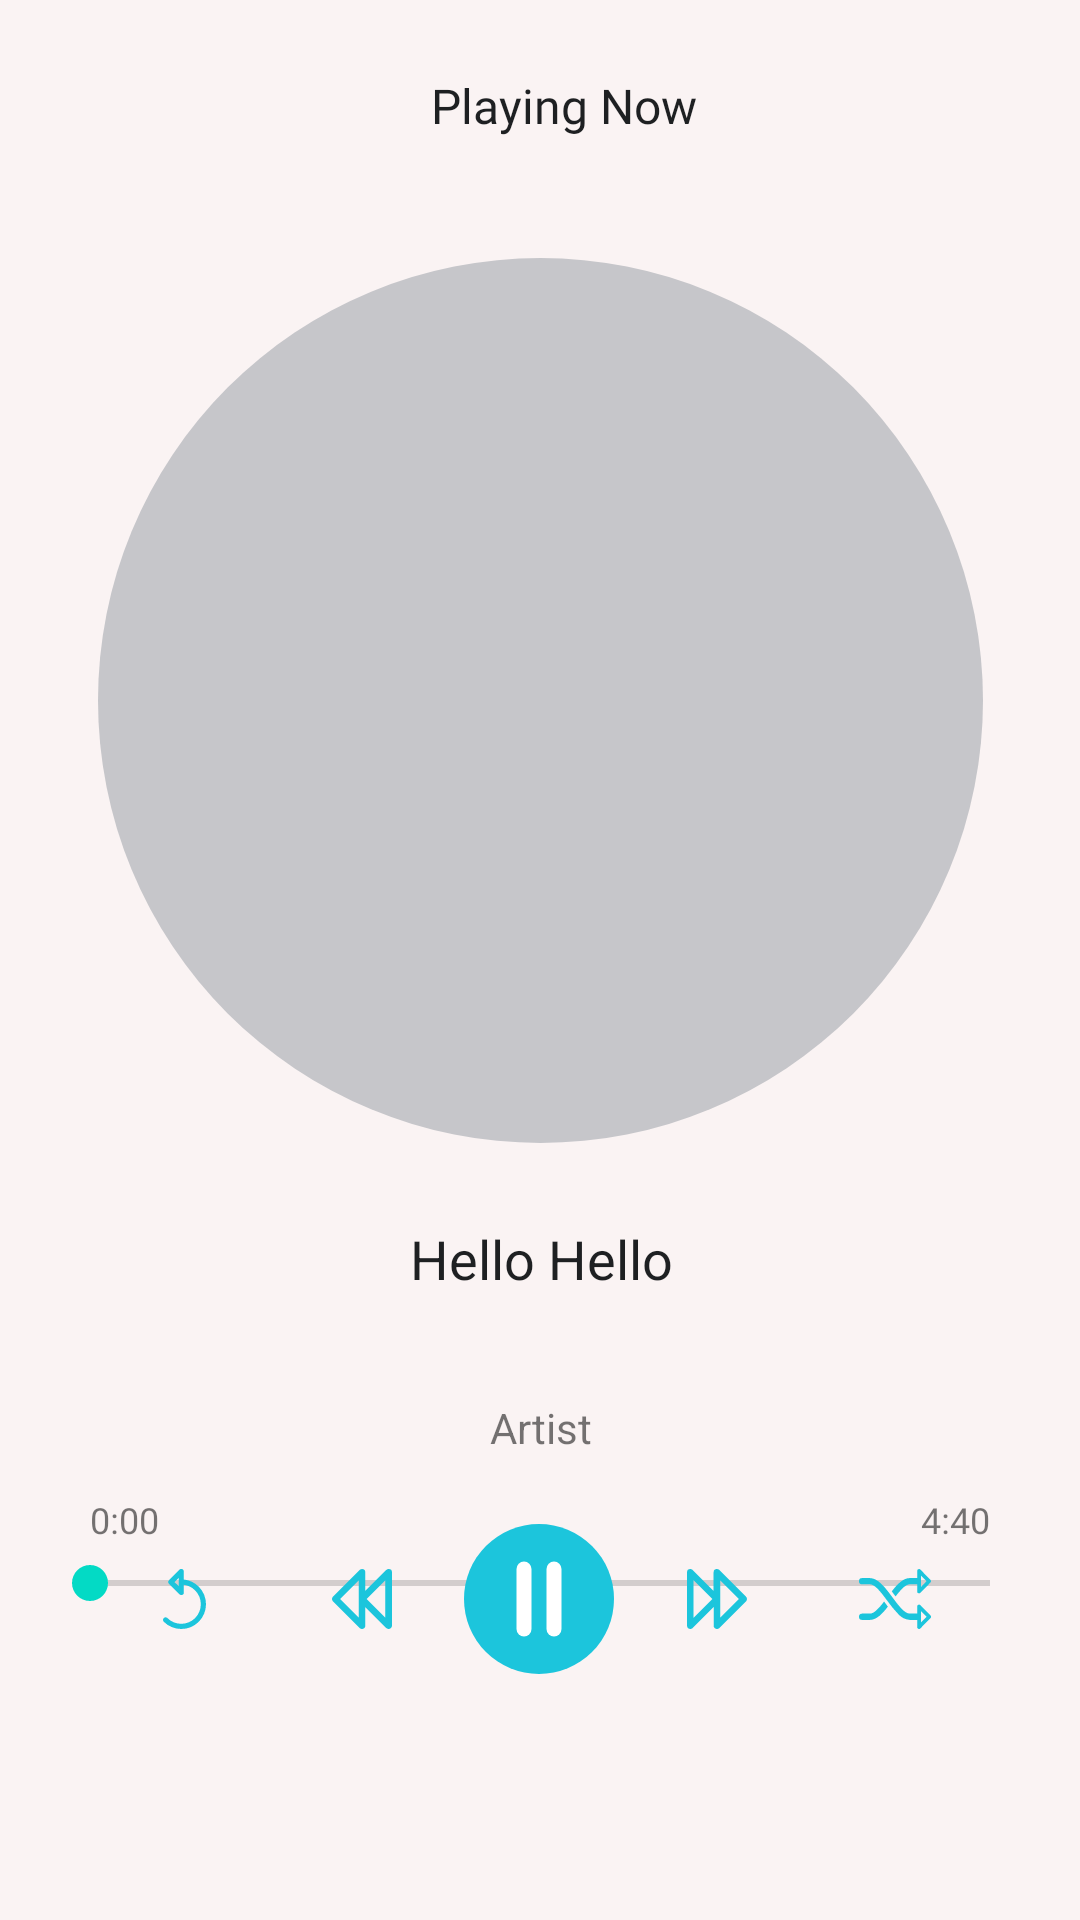

Produce the Android XML layout that renders to this screen, including the resource entries it uses.
<!-- AndroidManifest.xml: application theme Theme.MVPMusicApp -->
<!-- res/layout/activity_player.xml -->
<?xml version="1.0" encoding="utf-8"?>
<androidx.constraintlayout.widget.ConstraintLayout xmlns:android="http://schemas.android.com/apk/res/android"
    xmlns:app="http://schemas.android.com/apk/res-auto"
    xmlns:tools="http://schemas.android.com/tools"
    android:layout_width="match_parent"
    android:layout_height="match_parent"
    android:background="@color/white_sh"
    tools:context=".features.player.view.Player">

    <androidx.appcompat.widget.Toolbar
        android:id="@+id/topbar"
        android:layout_width="match_parent"
        android:layout_height="70dp"
        android:background="@color/white_sh"
        app:layout_constraintTop_toTopOf="parent">

        <androidx.constraintlayout.widget.ConstraintLayout
            android:layout_width="match_parent"
            android:layout_height="match_parent"
            android:paddingStart="16dp"
            android:paddingEnd="16dp">

            <TextView
                android:id="@+id/tv"
                android:layout_width="wrap_content"
                android:layout_height="wrap_content"
                android:fontFamily="@font/opensansb_old"
                android:text="Playing Now"
                android:textColor="#1E2022"
                android:textSize="16sp"
                app:layout_constraintBottom_toBottomOf="parent"
                app:layout_constraintEnd_toEndOf="parent"
                app:layout_constraintStart_toStartOf="parent"
                app:layout_constraintTop_toTopOf="parent" />

        </androidx.constraintlayout.widget.ConstraintLayout>
    </androidx.appcompat.widget.Toolbar>


    <ImageView
        android:id="@+id/music_image"
        android:layout_width="wrap_content"
        android:layout_height="wrap_content"
        android:layout_marginTop="16dp"
        android:src="@drawable/ic_blank_image"
        app:layout_constraintEnd_toEndOf="parent"
        app:layout_constraintStart_toStartOf="parent"
        app:layout_constraintTop_toBottomOf="@id/topbar" />


    <TextView
        android:id="@+id/music_name"
        android:layout_width="300dp"
        android:layout_height="wrap_content"
        android:layout_marginTop="16dp"
        android:gravity="center"
        android:lines="2"
        android:text="Hello Hello"
        android:textColor="#1E2022"
        android:textSize="18sp"
        app:layout_constraintEnd_toEndOf="@id/music_image"
        app:layout_constraintStart_toStartOf="@id/music_image"
        app:layout_constraintTop_toBottomOf="@id/music_image" />

    <TextView
        android:id="@+id/music_artist"
        android:layout_width="300dp"
        android:layout_height="wrap_content"
        android:layout_marginTop="16dp"
        android:gravity="center"
        android:lines="2"
        android:text="Artist"
        android:textSize="14sp"
        app:layout_constraintEnd_toEndOf="@id/music_image"
        app:layout_constraintStart_toStartOf="@id/music_image"
        app:layout_constraintTop_toBottomOf="@id/music_name" />


    <TextView
        android:id="@+id/durationTime"
        android:layout_width="wrap_content"
        android:layout_height="wrap_content"
        android:layout_marginStart="16dp"
        android:layout_marginEnd="16dp"
        android:layout_marginBottom="4dp"
        android:fontFamily="@font/opensansregular"
        android:text="4:40"
        android:textSize="12sp"
        app:layout_constraintBottom_toTopOf="@id/seekBar"
        app:layout_constraintEnd_toEndOf="@id/seekBar" />

    <TextView
        android:id="@+id/seekTime"
        android:layout_width="wrap_content"
        android:layout_height="wrap_content"
        android:layout_marginStart="16dp"
        android:layout_marginEnd="16dp"
        android:layout_marginBottom="4dp"
        android:fontFamily="@font/opensansregular"
        android:text="0:00"
        android:textSize="12sp"
        app:layout_constraintBottom_toTopOf="@id/seekBar"
        app:layout_constraintStart_toStartOf="@id/seekBar" />


    <SeekBar
        android:id="@+id/seekBar"
        android:layout_width="match_parent"
        android:layout_height="wrap_content"
        android:layout_marginStart="14dp"
        android:layout_marginTop="25dp"
        android:layout_marginEnd="14dp"
        app:layout_constraintTop_toBottomOf="@id/music_artist" />


    <LinearLayout
        android:id="@+id/buttons"
        android:layout_width="match_parent"
        android:layout_height="wrap_content"
        android:layout_marginBottom="50dp"
        android:gravity="center"
        android:orientation="horizontal"
        android:padding="32dp"
        app:layout_constraintBottom_toBottomOf="parent">

        <ImageView
            android:layout_width="0dp"
            android:layout_height="wrap_content"
            android:layout_weight="1"
            android:src="@drawable/ic_repeat" />

        <ImageView
            android:layout_width="0dp"
            android:layout_height="20dp"
            android:layout_weight="1"
            android:src="@drawable/ic_prev_icon" />

        <ImageView
            android:id="@+id/play"
            android:layout_width="0dp"
            android:layout_height="50dp"
            android:layout_weight="1"
            android:src="@drawable/ic_pause" />

        <ImageView
            android:id="@+id/next"
            android:layout_width="0dp"
            android:layout_height="20dp"
            android:layout_weight="1"
            android:src="@drawable/ic_next" />


        <ImageView
            android:id="@+id/previous"
            android:layout_width="0dp"
            android:layout_height="wrap_content"
            android:layout_weight="1"
            android:src="@drawable/ic_shuffle" />

    </LinearLayout>
</androidx.constraintlayout.widget.ConstraintLayout>
<!-- resources referenced by this layout -->
<resources>
  <color name="white_sh">#faf3f3</color>
  <!-- drawable ic_blank_image (drawable) -->
  <vector xmlns:android="http://schemas.android.com/apk/res/android"
      android:width="295dp"
      android:height="295dp"
      android:viewportWidth="295"
      android:viewportHeight="295">
    <path
        android:pathData="M147.5,147.5m-147.5,0a147.5,147.5 0,1 1,295 0a147.5,147.5 0,1 1,-295 0"
        android:fillColor="#c6c6ca"/>
  </vector>
  <!-- drawable ic_next (drawable) -->
  <vector xmlns:android="http://schemas.android.com/apk/res/android"
      android:width="10.003dp"
      android:height="10dp"
      android:viewportWidth="10.003"
      android:viewportHeight="10">
    <path
        android:pathData="M5,10a0.554,0.554 0,0 1,-0.394 -0.163,0.545 0.545,0 0,1 -0.166,-0.391h0v-3.1L0.945,9.841A0.553,0.553 0,0 1,0.555 10a0.547,0.547 0,0 1,-0.394 -0.163A0.558,0.558 0,0 1,0 9.446L0,0.557A0.556,0.556 0,0 1,0.554 0,0.576 0.576,0 0,1 0.981,0.19L4.438,3.659L4.438,0.557A0.558,0.558 0,0 1,5 0,0.564 0.564,0 0,1 5.42,0.19L9.833,4.612A0.532,0.532 0,0 1,10 5a0.54,0.54 0,0 1,-0.169 0.393h0v0L9.825,5.4 5.391,9.841A0.545,0.545 0,0 1,5 10ZM5.554,1.894L5.554,8.109L8.662,5 5.557,1.894ZM1.103,1.894L1.103,8.109L4.22,5Z"
        android:fillColor="#1cc5dc"/>
  </vector>
  <!-- drawable ic_pause (drawable) -->
  <vector xmlns:android="http://schemas.android.com/apk/res/android"
      android:width="40dp"
      android:height="40dp"
      android:viewportWidth="40"
      android:viewportHeight="40">
    <path
        android:pathData="M20,20m-20,0a20,20 0,1 1,40 0a20,20 0,1 1,-40 0"
        android:fillColor="#1cc5dc"/>
    <path
        android:pathData="M16,10L16,10A2,2 0,0 1,18 12L18,28A2,2 0,0 1,16 30L16,30A2,2 0,0 1,14 28L14,12A2,2 0,0 1,16 10z"
        android:fillColor="#fff"/>
    <path
        android:pathData="M24,10L24,10A2,2 0,0 1,26 12L26,28A2,2 0,0 1,24 30L24,30A2,2 0,0 1,22 28L22,12A2,2 0,0 1,24 10z"
        android:fillColor="#fff"/>
  </vector>
  <!-- drawable ic_prev_icon (drawable) -->
  <vector xmlns:android="http://schemas.android.com/apk/res/android"
      android:width="10.007dp"
      android:height="10dp"
      android:viewportWidth="10.007"
      android:viewportHeight="10">
    <path
        android:pathData="M9.444,10A0.557,0.557 0,0 1,9.05 9.84L5.557,6.348v3.1a0.576,0.576 0,0 1,-0.157 0.392A0.567,0.567 0,0 1,5 10a0.545,0.545 0,0 1,-0.389 -0.161L0.172,5.4 0.164,5.395A0.561,0.561 0,0 1,0 5a0.542,0.542 0,0 1,0.164 -0.391L4.581,0.19A0.585,0.585 0,0 1,5 0a0.555,0.555 0,0 1,0.553 0.557v3.1L9.023,0.19A0.58,0.58 0,0 1,9.446 0a0.56,0.56 0,0 1,0.561 0.557L10.007,9.445a0.582,0.582 0,0 1,-0.165 0.392A0.56,0.56 0,0 1,9.444 10ZM8.893,1.894 L5.784,5l3.109,3.1ZM4.448,1.894L1.338,5l3.109,3.1L4.447,1.894Z"
        android:fillColor="#1cc5dc"/>
  </vector>
  <style name="Theme.MVPMusicApp" parent="Theme.MaterialComponents.DayNight.NoActionBar">
          
          <item name="colorPrimary">@color/purple_500</item>
          <item name="colorPrimaryVariant">@color/purple_700</item>
          <item name="colorOnPrimary">@color/white</item>
          
          <item name="colorSecondary">@color/teal_200</item>
          <item name="colorSecondaryVariant">@color/teal_700</item>
          <item name="colorOnSecondary">@color/black</item>
          
          <item name="android:statusBarColor" tools:targetApi="l">?attr/colorPrimaryVariant</item>
          
      </style>
  <color name="purple_500">#FF6200EE</color>
  <color name="purple_700">#FF3700B3</color>
  <color name="white">#FFFFFFFF</color>
  <color name="teal_200">#FF03DAC5</color>
  <color name="teal_700">#FF018786</color>
  <color name="black">#FF000000</color>
</resources>
